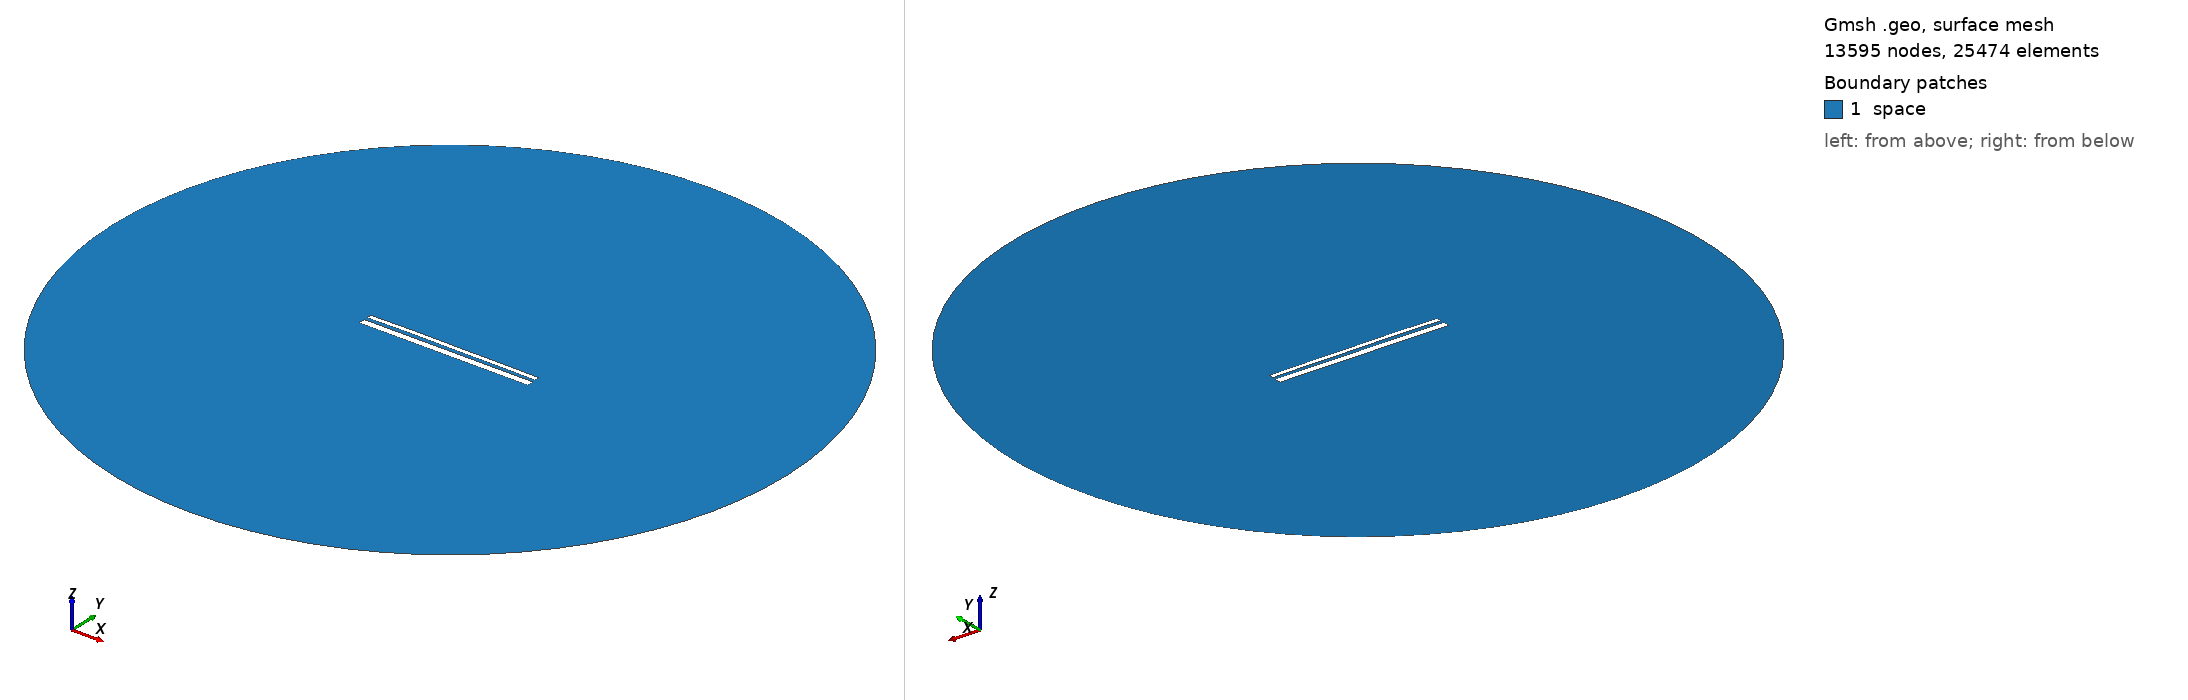

Gmsh geometry script, surface-meshed: 13595 nodes, 25474 surface elements. Boundary patches (legend numbers): 1 space. Left view from above one corner, right view from below the opposite corner. Legend entries are the model's physical surfaces. The drawing asked Gmsh for element sizes between 1% and 20% of the model's largest extent; the script's own settings can give other sizes.

=== 12869.geo (drawn) ===
//---------------------------------------
// Geometry kernel
//---------------------------------------

SetFactory("OpenCASCADE");



//---------------------------------------
// Parameters of the geometry
//---------------------------------------

// Overetch of the upper plate
overetch = 0.5;

// Distance between the plates
distance = 1.5;

// Discretization over the x axis (for the deformation)
nx = 50; 

// Length of the plate
L = 100 - overetch; 

// Number of modes
n = 4; 

// 1st mode coefficient
coeff(1) = 0.0;
beta(1) = 0.596864 * 3.1415926535 / L;

// 2nd mode coefficient
coeff(2) = 0.15;
beta(2) = 1.49418 * 3.1415926535 / L;

// 3rd mode coefficient
coeff(3) = 0.07499999999999998;
beta(3) = 2.50025 * 3.1415926535 / L;

// 4th mode coefficient
coeff(4) = 0.07499999999999998;
beta(4) = 3.49999 * 3.1415926535 / L;



//---------------------------------------
// Upper plate (deformed rectangle)
//---------------------------------------

// Coordiantes of the upper plate
xmin = -50;
xmax = 50 - overetch;

// Height of the upper plate
yheight = 4 - 2 * overetch;

// Indexes of the points
UpperID[] = {};
LowerID[] = {};
LeftID[] = {};
RightID[] = {};

// Point index
p = 1;

// Horizontal edges
For i In {1:nx}
    x = xmin + (i-1)*(xmax - xmin)/(nx-1);

    y_bottom = distance / 2 + overetch;
    For j In {1:n}
        C = (Cosh(beta(j)*L) + Cos(beta(j)*L)) / (Sinh(beta(j)*L) + Sin(beta(j)*L));
        y_bottom  = y_bottom + coeff(j) * (Cosh(beta(j)*(x+50)) - Cos(beta(j)*(x+50)) - C * (Sinh(beta(j)*(x+50)) - Sin(beta(j)*(x+50))));
    EndFor

    y_top = y_bottom + yheight;

    Point(p) = {x, y_top, 0, 1.0};
    UpperID[i] = p;
    p = p + 1;

    Point(p) = {x, y_bottom, 0, 1.0};
    LowerID[i] = p;
    p = p + 1;
EndFor

// Create point lists
UpperPts[] = {}; LowerPts[] = {};
For i In {1:nx}
  UpperPts[] += {UpperID[i]};
  LowerPts[] += {LowerID[i]};
EndFor

// Build splines
Spline(1) = {UpperPts[]};
Spline(2) = {LowerPts[]};
Line(3) = {LowerPts[nx-1], UpperPts[nx-1]};
Line(4) = {LowerPts[0], UpperPts[0]};

// Build the plane surface
Curve Loop(1) = {2, 3, -1, -4};
Plane Surface(1) = {1};



//---------------------------------------
// Lower plate (rectangle)
//---------------------------------------

// Vertices
Point(1001) = {-50, -1, 0, 1.0};
Point(1002) = { 50, -1, 0, 1.0};
Point(1003) = { 50,  -5, 0, 1.0};
Point(1004) = {-50,  -5, 0, 1.0};

// Edges
Line(5) = {1001, 1002};
Line(6) = {1002, 1003};
Line(7) = {1003, 1004};
Line(8) = {1004, 1001};

// Plane surface
Line Loop(2) = {5, 6, 7, 8};
Plane Surface(2) = {2}; 



//---------------------------------------
// Outer (fictious) boundary
//---------------------------------------

// Points
Point(1005) = {0, 0, 0};       // Center
Point(1006) = {200, 0, 0};     // Start point
Point(1007) = {0, 200, 0};     // 90 degrees
Point(1008) = {-200, 0, 0};    // 180 degrees
Point(1009) = {0, -200, 0};    // 270 degrees

// Circle arcs (each needs start, center, end)
Circle(9) = {1006, 1005, 1007};
Circle(10) = {1007, 1005, 1008};
Circle(11) = {1008, 1005, 1009};
Circle(12) = {1009, 1005, 1006};

// Plane surface for the entire domain
Curve Loop(3) = {9, 10, 11, 12};
Surface(3) = {3};

// Subtract the plates from the whole domain to obtain the actual domain where we want to solve the equations
BooleanDifference{ Surface{3}; Delete; }{ Surface{1}; Surface{2}; Delete; }




//---------------------------------------
// Transfinite Lines/Curves
//---------------------------------------

// Set the number of points on the boundaries
r = 7;

// Plates
Transfinite Curve {1, 2} = 50*r Using Progression 1;
Transfinite Curve {3, 4} = 2*r Using Progression 1;
Transfinite Line {5, 7} = 50*r Using Progression 1;
Transfinite Line {6, 8} = 2*r Using Progression 1;

// Outer boundary
Transfinite Line {9, 10, 11, 12} = 20 Using Progression 1;



//---------------------------------------
// Physical groups
//---------------------------------------                

// Physical curves (boundaries)
Physical Line("force_segment", 10) = {2};
Physical Line("upper_plate", 11) = {1, 3, 4};
Physical Line("lower_plate", 12) = {5, 6, 7, 8};
Physical Line("boundary", 20) = {9, 10, 11, 12};

// Physical Surfaces
Physical Surface("space", 30) = {3};



//---------------------------------------
// 6. Generate the Mesh
//---------------------------------------

// 2D mesh generation
Mesh 2;
